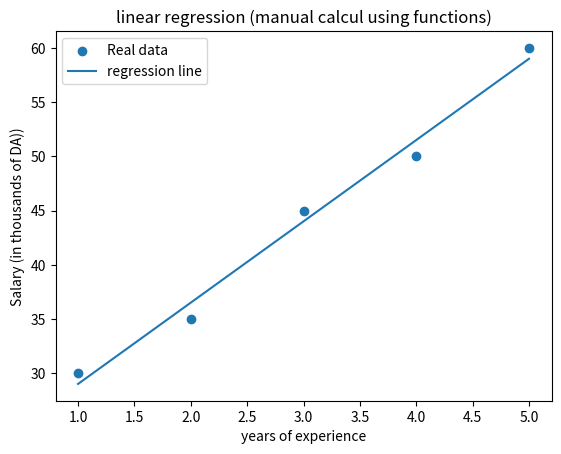

The script that saved this image:
import numpy as np
import matplotlib.pyplot as plt

# 1) Function to calculate a and b (lineart reg)
def compute_regression(x, y):
    x_mean = np.mean(x)
    y_mean = np.mean(y)

    a = np.sum((x - x_mean) * (y - y_mean)) / np.sum((x - x_mean)**2)
    b = y_mean - a * x_mean

    return a, b


# 2) prediction function
def predict(x, a, b):
    return a * x + b


# 3) function to plot the graph
def plot_regression(x, y, a, b):
    y_pred = predict(x, a, b)

    plt.scatter(x, y, label="Real data")
    plt.plot(x, y_pred, label="regression line")
    plt.xlabel("years of experience")
    plt.ylabel("Salary (in thousands of DA))")
    plt.title("linear regression (manual calcul using functions)")
    plt.legend()
    plt.show()



# main program

x = np.array([1, 2, 3, 4, 5], dtype=float)
y = np.array([30, 35, 45, 50, 60], dtype=float)

a, b = compute_regression(x, y)

print("a (slope) =", a)
print("b (intercept) =", b)
print("Equation : y = a*x + b")

# prediction
x_test = 3
print("salary predicted for 3 years =", predict(x_test, a, b))

# graph
plot_regression(x, y, a, b)
